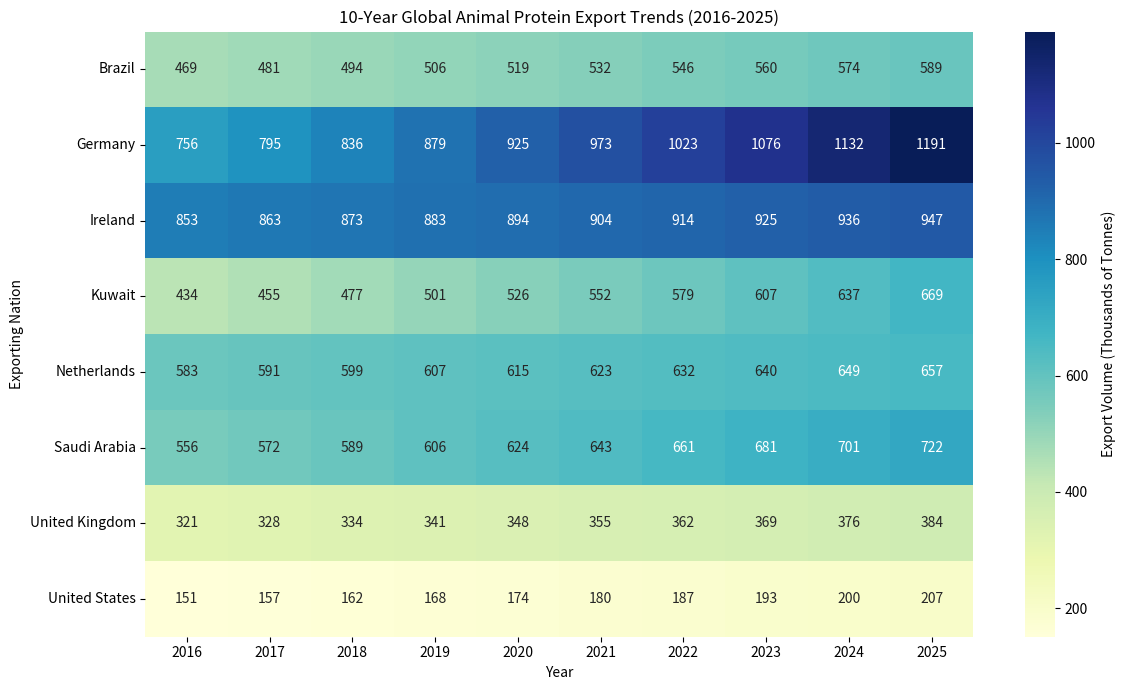

The matplotlib source for this figure:
import pandas as pd
import numpy as np
import seaborn as sns
import matplotlib.pyplot as plt

np.random.seed(77)

#1. Simulate a clean 10-year FADSTAT poultry & Dairy Export Dataset (Tonnes)
countries = ['Ireland', 'Germany', 'Netherlands', 'United Kingdom', 'Brazil','United States', 'Saudi Arabia', 'Kuwait']
years = list(range(2016, 2026))

rows = []
for country in countries:
    base_volume = np.random.randint(150000, 900000)
    growth_trend = np.random.uniform(1.01, 1.06)  # 1% to 6% annual growth
    for i, year in enumerate(years):
        vol = int(base_volume * (growth_trend ** i) + np.random.uniform(0.96, 1.04))
        rows.append({'Country': country, 'Year': year, 'Export_Volume_Tonnes': vol})

df = pd.DataFrame(rows)

#2. Calculate Year-over-Year (YoY) Growth
df = df.sort_values(['Country', 'Year'])
df['YoY_Growth_Pct'] = np.round(df.groupby('Country')['Export_Volume_Tonnes'].pct_change() * 100, 2)

print("--- LATEST YEAR (2025) EXPORT STANDING ---")
print(df[df['Year'] == 2025].sort_values('Export_Volume_Tonnes', ascending=False).to_string(index=False))

# 3. Create Pivot Table and Heatmap
pivot_df = df.pivot(index='Country', columns='Year', values='Export_Volume_Tonnes') / 1000 # Convert to Thousands of Tonnes

plt.figure(figsize=(12, 7))
sns.heatmap(pivot_df, annot=True, fmt=".0f", cmap="YlGnBu", cbar_kws={'label': 'Export Volume (Thousands of Tonnes)'})
plt.title('10-Year Global Animal Protein Export Trends (2016-2025)')
plt.xlabel('Year')
plt.ylabel('Exporting Nation')
plt.tight_layout()
plt.savefig('global_meat_trade_heatmap.png')
print("\nHeatmap saved as 'global_meat_trade_heatmap.png'.")
